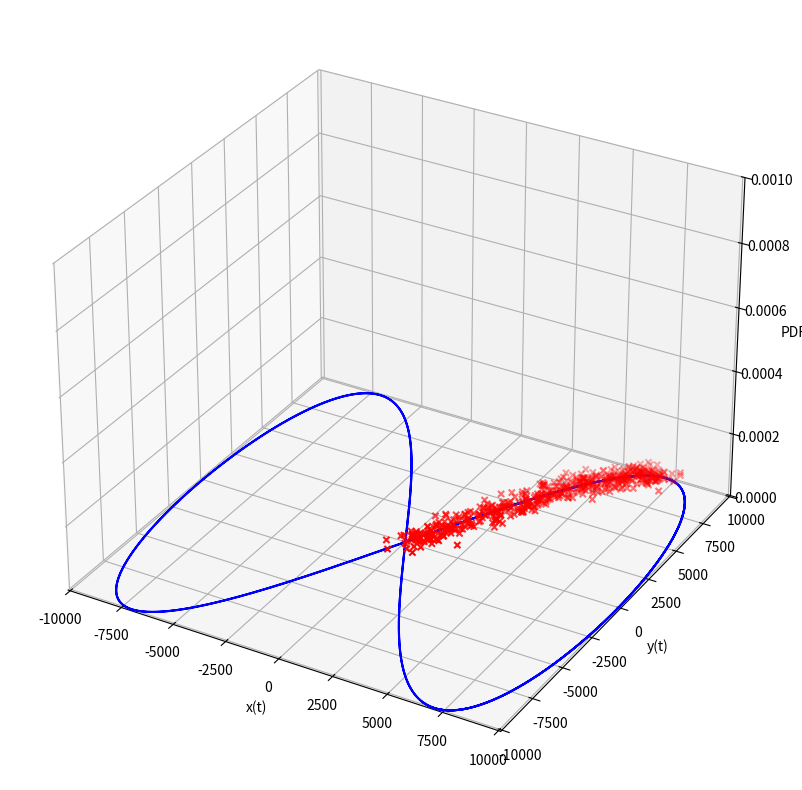

Python code for this plot:
import numpy as np
import matplotlib.pyplot as plt
from matplotlib.animation import FuncAnimation

dt = 1.0
F = np.array([
    [1, 0, dt, 0],
    [0, 1, 0, dt],
    [0, 0, 1, 0],
    [0, 0, 0, 1]
])

sigma_a = 1.0
Q = sigma_a ** 2 * np.array([
    [0.25 * dt ** 4, 0, 0.5 * dt ** 3, 0],
    [0, 0.25 * dt ** 4, 0, 0.5 * dt ** 3],
    [0.5 * dt ** 3, 0, dt ** 2, 0],
    [0, 0.5 * dt ** 3, 0, dt ** 2]
])

H = np.array([
    [1, 0, 0, 0],
    [0, 1, 0, 0]
])

sigma_measure = 200000
R = np.array([
    [sigma_measure , 0],
    [0, sigma_measure]
])

x = np.array([0, 0, 1, 1])
P = np.eye(4) * 500
n_steps = 500  # Increase the number of steps

t = np.linspace(0, 1000, 10000)


def g(t, v, q):
    omega = q / (2 * v)
    A = v ** 2 / q
    x = A * np.sin(omega * t)
    y = A * np.sin(2 * omega * t)
    return x, y


v1, q1 = 300, 9
x_true, y_true = g(t, v1, q1)
ground_truth = np.vstack((x_true, y_true)).T


def simulate_measurements(ground_truth, cov):
    noise = np.random.multivariate_normal([0, 0], cov, ground_truth.shape[0])
    measurements = ground_truth + noise
    return measurements


measurements = simulate_measurements(ground_truth, np.diag([sigma_measure, sigma_measure]))[:n_steps]
estimates = np.zeros((n_steps, 4))
P_estimates = np.zeros((n_steps, 4, 4))

for k in range(n_steps):
    x_pred = F @ x
    P_pred = F @ P @ F.T + Q

    z = measurements[k]
    y = z - H @ x_pred
    S = H @ P_pred @ H.T + R
    K = P_pred @ H.T @ np.linalg.inv(S)
    x = x_pred + K @ y
    P = (np.eye(4) - K @ H) @ P_pred

    estimates[k] = x
    P_estimates[k] = P

fig = plt.figure(figsize=(15, 10))
ax = fig.add_subplot(111, projection='3d')
ax.set_xlabel('x(t)')
ax.set_ylabel('y(t)')
ax.set_zlabel('PDF')
ax.set_xlim(ground_truth[:, 0].min() - 100, ground_truth[:, 0].max() + 100)
ax.set_ylim(ground_truth[:, 1].min() - 100, ground_truth[:, 1].max() + 100)
ax.set_zlim(0, 0.001)

ax.plot(ground_truth[:, 0], ground_truth[:, 1], zs=0, color='blue', label='Ground Truth')
ax.scatter(measurements[:n_steps, 0], measurements[:n_steps, 1], zs=0, color='red', marker='x', label='Measurements')


def multivariate_gaussian(pos, mu, Sigma):
    n = mu.shape[0]
    Sigma_det = np.linalg.det(Sigma)
    Sigma_inv = np.linalg.inv(Sigma)
    N = np.sqrt((2 * np.pi) ** n * Sigma_det)
    fac = np.einsum('...k,kl,...l->...', pos - mu, Sigma_inv, pos - mu)
    return np.exp(-fac / 2) / N


def animate(frame):
    ax.cla()
    ax.set_xlabel('x(t)')
    ax.set_ylabel('y(t)')
    ax.set_zlabel('PDF')
    ax.set_xlim(ground_truth[:, 0].min() - 100, ground_truth[:, 0].max() + 100)
    ax.set_ylim(ground_truth[:, 1].min() - 100, ground_truth[:, 1].max() + 100)
    ax.set_zlim(0, 0.001)
    ax.plot(ground_truth[:, 0], ground_truth[:, 1], zs=0, color='blue', label='Ground Truth')
    ax.scatter(measurements[:n_steps, 0], measurements[:n_steps, 1], zs=0, color='red', marker='x',
               label='Measurements')
    ax.plot(estimates[:frame + 1, 0], estimates[:frame + 1, 1], zs=0, color='green', label='Kalman Filter Estimate')

    mean = estimates[frame, :2]
    cov = P_estimates[frame, :2, :2]

    x_vals = np.linspace(mean[0] - 2000, mean[0] + 2000, 100)
    y_vals = np.linspace(mean[1] - 2000, mean[1] + 2000, 100)
    X, Y = np.meshgrid(x_vals, y_vals)
    pos = np.empty(X.shape + (2,))
    pos[:, :, 0] = X
    pos[:, :, 1] = Y

    Z = multivariate_gaussian(pos, mean, cov) * 40 #bisschen skaliert für bessere lesbarkeit
    ax.plot_surface(X, Y, Z, cmap='viridis', edgecolor='none', alpha=0.6)


ani = FuncAnimation(fig, animate, frames=n_steps, blit=False, interval=1000, repeat=True)
plt.show()
